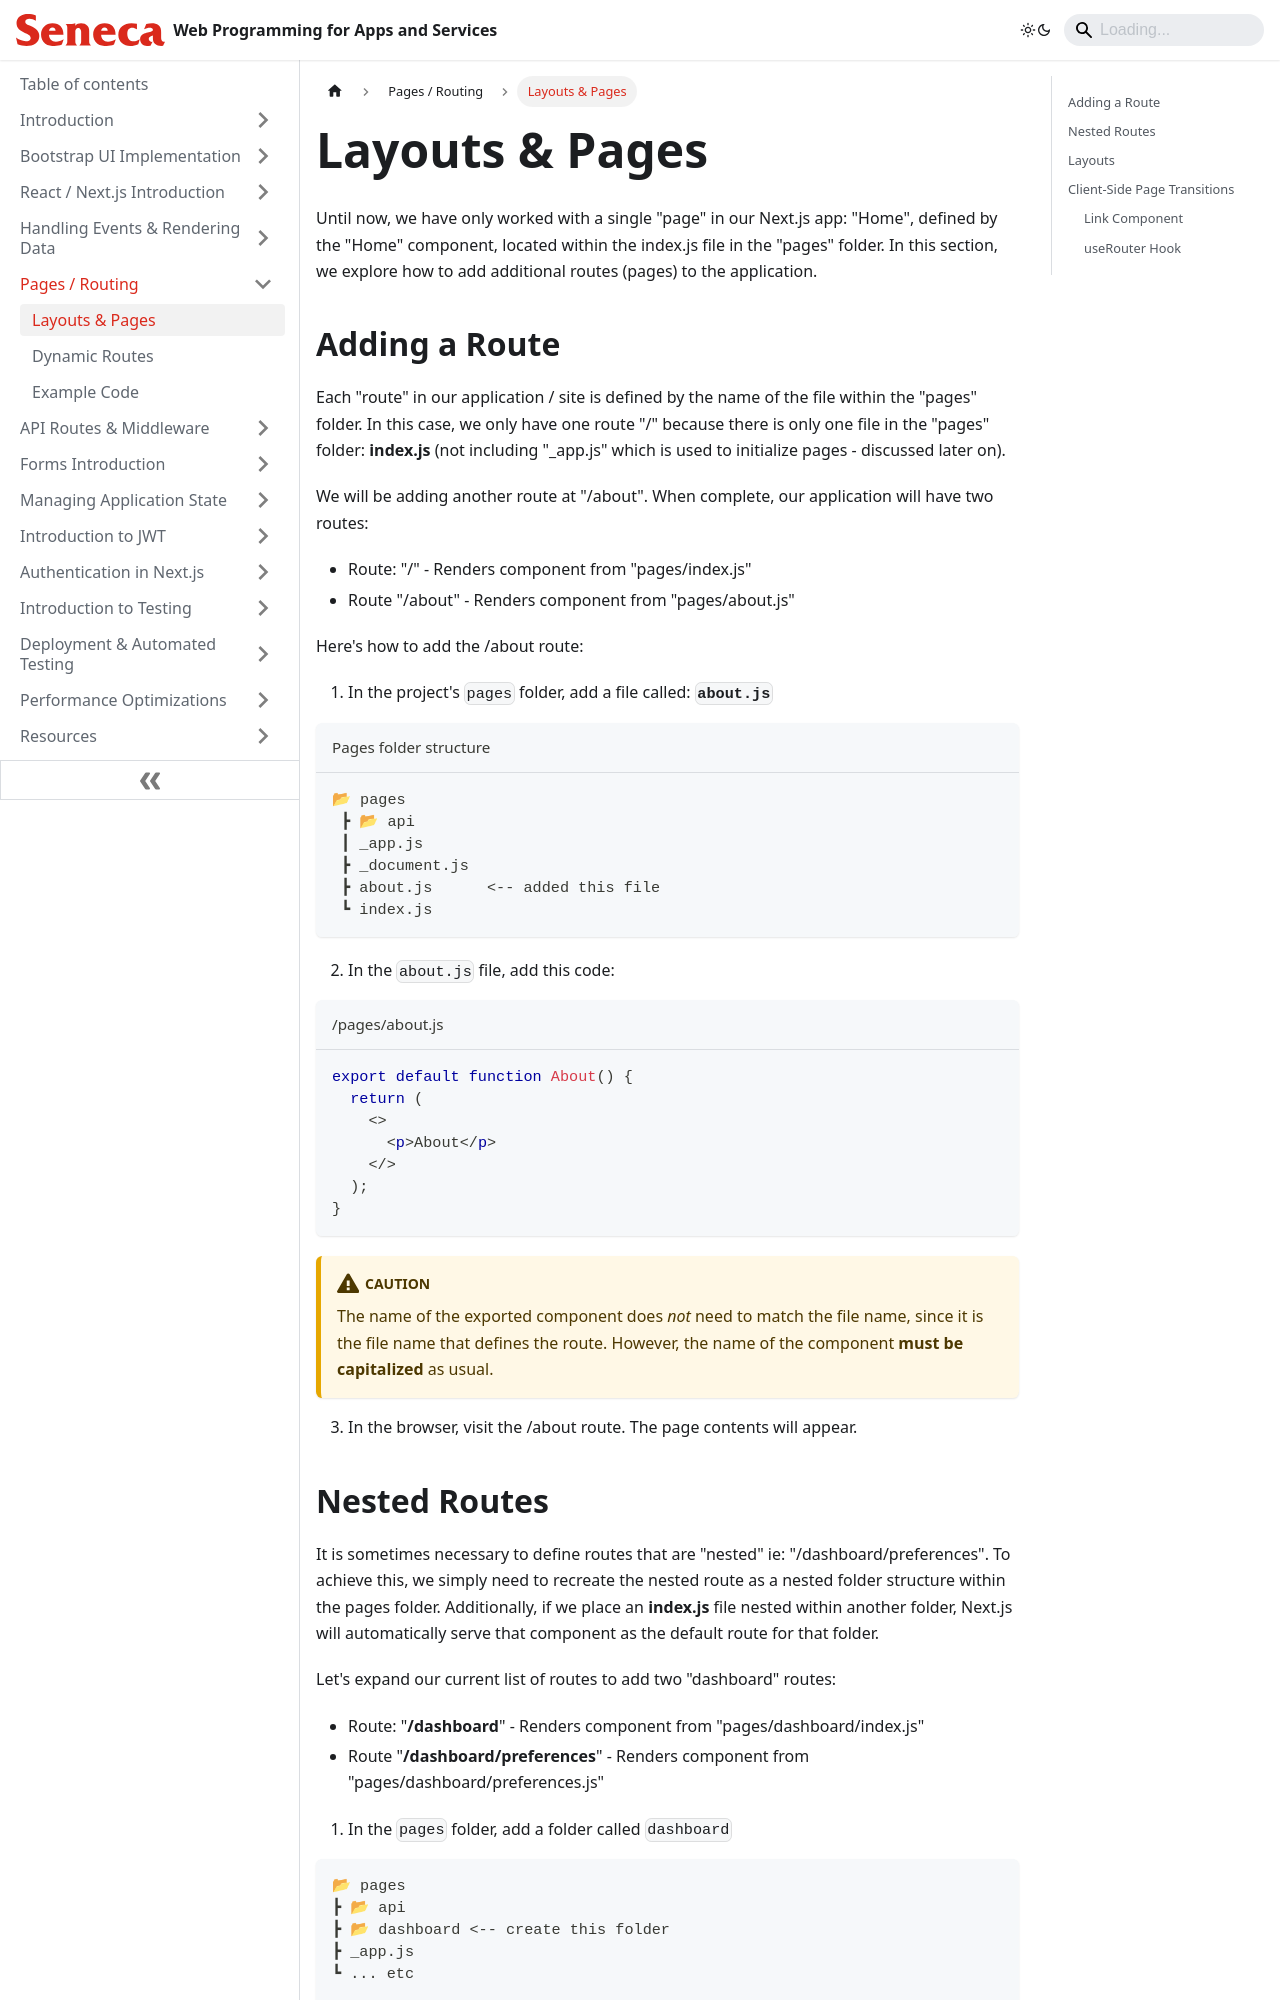

repository: patrick-crawford/WebProgrammingForAppsAndServices · page: Pages-Routing/layouts-and-pages.html · generator: docusaurus

---
id: layouts-and-pages
title: 'Layouts & Pages'
sidebar_position: 1
description: 'Layouts & Pages'
---

# Layouts & Pages

Until now, we have only worked with a single "page" in our Next.js app: "Home", defined by the "Home" component, located within the index.js file in the "pages" folder. In this section, we explore how to add additional routes (pages) to the application.

## Adding a Route

Each "route" in our application / site is defined by the name of the file within the "pages" folder. In this case, we only have one route "/" because there is only one file in the "pages" folder: **index.js** (not including "\_app.js" which is used to initialize pages - discussed later on).

We will be adding another route at "/about". When complete, our application will have two routes:

- Route: "/" - Renders component from "pages/index.js"
- Route "/about" - Renders component from "pages/about.js"

Here's how to add the /about route:

1. In the project's `pages` folder, add a file called: **`about.js`**

```text title="Pages folder structure"
📂 pages
 ┣ 📂 api
 ┃ _app.js
 ┣ _document.js
 ┣ about.js      <-- added this file
 ┗ index.js
```

2. In the `about.js` file, add this code:

```jsx title="/pages/about.js"
export default function About() {
  return (
    <>
      <p>About</p>
    </>
  );
}
```

:::caution

The name of the exported component does _not_ need to match the file name, since it is the file name that defines the route. However, the name of the component **must be capitalized** as usual.

:::

3. In the browser, visit the /about route. The page contents will appear.
